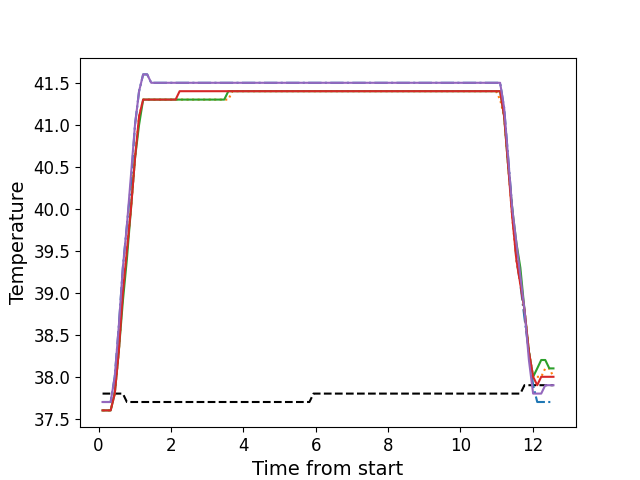

Source data for this figure (header and first rows):
, times, neutral, z1, z2, z3, z4, z5
0, 0.1116, 37.8, 37.7, 37.6, 37.6, 37.6, 37.7
1, 0.2243, 37.8, 37.7, 37.6, 37.6, 37.6, 37.7
2, 0.3359, 37.8, 37.7, 37.6, 37.6, 37.6, 37.7
3, 0.4485, 37.8, 38.0, 37.8, 37.8, 37.8, 38.0
4, 0.5601, 37.8, 38.6, 38.3, 38.3, 38.3, 38.6
5, 0.6728, 37.8, 39.3, 39.0, 38.9, 39.0, 39.3
6, 0.7839, 37.7, 39.8, 39.5, 39.4, 39.5, 39.8
7, 0.8965, 37.7, 40.3, 40.0, 40.0, 40.0, 40.4
8, 1.008, 37.7, 41.0, 40.6, 40.6, 40.6, 41.0
9, 1.121, 37.7, 41.4, 41.1, 41.0, 41.1, 41.4
10, 1.233, 37.7, 41.6, 41.3, 41.3, 41.3, 41.6
11, 1.345, 37.7, 41.6, 41.3, 41.3, 41.3, 41.6
12, 1.457, 37.7, 41.5, 41.3, 41.3, 41.3, 41.5
13, 1.569, 37.7, 41.5, 41.3, 41.3, 41.3, 41.5
14, 1.681, 37.7, 41.5, 41.3, 41.3, 41.3, 41.5
15, 1.794, 37.7, 41.5, 41.3, 41.3, 41.3, 41.5
16, 1.905, 37.7, 41.5, 41.3, 41.3, 41.3, 41.5
17, 2.017, 37.7, 41.5, 41.3, 41.3, 41.3, 41.5
18, 2.129, 37.7, 41.5, 41.3, 41.3, 41.3, 41.5
19, 2.241, 37.7, 41.5, 41.3, 41.3, 41.4, 41.5
20, 2.353, 37.7, 41.5, 41.3, 41.3, 41.4, 41.5
21, 2.466, 37.7, 41.5, 41.3, 41.3, 41.4, 41.5
22, 2.578, 37.7, 41.5, 41.3, 41.3, 41.4, 41.5
23, 2.689, 37.7, 41.5, 41.3, 41.3, 41.4, 41.5
24, 2.802, 37.7, 41.5, 41.3, 41.3, 41.4, 41.5
25, 2.914, 37.7, 41.5, 41.3, 41.3, 41.4, 41.5
26, 3.026, 37.7, 41.5, 41.3, 41.3, 41.4, 41.5
27, 3.138, 37.7, 41.5, 41.3, 41.3, 41.4, 41.5
28, 3.25, 37.7, 41.5, 41.3, 41.3, 41.4, 41.5
29, 3.362, 37.7, 41.5, 41.3, 41.3, 41.4, 41.5
30, 3.474, 37.7, 41.5, 41.3, 41.3, 41.4, 41.5
31, 3.587, 37.7, 41.5, 41.3, 41.4, 41.4, 41.5
32, 3.698, 37.7, 41.5, 41.4, 41.4, 41.4, 41.5
33, 3.81, 37.7, 41.5, 41.4, 41.4, 41.4, 41.5
34, 3.922, 37.7, 41.5, 41.4, 41.4, 41.4, 41.5
35, 4.034, 37.7, 41.5, 41.4, 41.4, 41.4, 41.5
36, 4.147, 37.7, 41.5, 41.4, 41.4, 41.4, 41.5
37, 4.258, 37.7, 41.5, 41.4, 41.4, 41.4, 41.5
38, 4.37, 37.7, 41.5, 41.4, 41.4, 41.4, 41.5
39, 4.483, 37.7, 41.5, 41.4, 41.4, 41.4, 41.5
40, 4.594, 37.7, 41.5, 41.4, 41.4, 41.4, 41.5
41, 4.707, 37.7, 41.5, 41.4, 41.4, 41.4, 41.5
42, 4.818, 37.7, 41.5, 41.4, 41.4, 41.4, 41.5
43, 4.931, 37.7, 41.5, 41.4, 41.4, 41.4, 41.5
44, 5.043, 37.7, 41.5, 41.4, 41.4, 41.4, 41.5
45, 5.155, 37.7, 41.5, 41.4, 41.4, 41.4, 41.5
46, 5.268, 37.7, 41.5, 41.4, 41.4, 41.4, 41.5
47, 5.379, 37.7, 41.5, 41.4, 41.4, 41.4, 41.5
48, 5.491, 37.7, 41.5, 41.4, 41.4, 41.4, 41.5
49, 5.602, 37.7, 41.5, 41.4, 41.4, 41.4, 41.5
50, 5.716, 37.7, 41.5, 41.4, 41.4, 41.4, 41.5
51, 5.827, 37.7, 41.5, 41.4, 41.4, 41.4, 41.5
52, 5.94, 37.8, 41.5, 41.4, 41.4, 41.4, 41.5
53, 6.051, 37.8, 41.5, 41.4, 41.4, 41.4, 41.5
54, 6.164, 37.8, 41.5, 41.4, 41.4, 41.4, 41.5
55, 6.275, 37.8, 41.5, 41.4, 41.4, 41.4, 41.5
56, 6.388, 37.8, 41.5, 41.4, 41.4, 41.4, 41.5
57, 6.501, 37.8, 41.5, 41.4, 41.4, 41.4, 41.5
58, 6.611, 37.8, 41.5, 41.4, 41.4, 41.4, 41.5
59, 6.724, 37.8, 41.5, 41.4, 41.4, 41.4, 41.5
... 52 more rows
